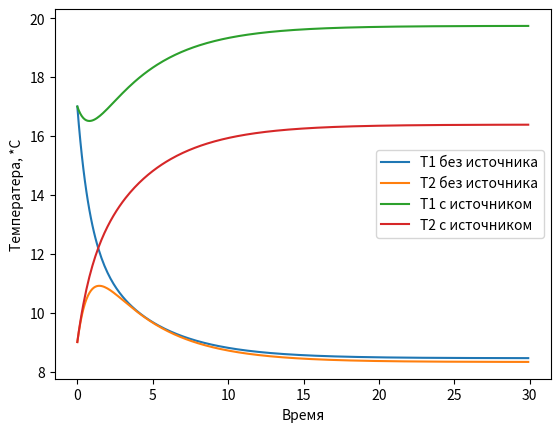

Source code (Python):
print('--------------------------------Dop_Zadanie_5-------------------------------')
print('Решение задачи про температуры на этажах')

#Подключение необходимых для программы библиотек
import numpy as np
from scipy.integrate import odeint
import matplotlib.pyplot as plt

#определяем пределы переменной величины (времени)
t = np.arange(0, 30, 0.1)

#Константы 
alpha_1 = 0.1     #Пол и 1 этаж
alpha_2 = 0.2     #Стены 
alpha_3 = 0.5     #Потолок между 1 и 2

#T = 273 #K

Tg = 10 #+ T      #Температура земли
Te = 8 #+ T       #Температура воздуха вне дома
Tw = 5            #Температура источника

#Начальные изменяемые параметры объектов
T1_0 = 17 #+ T
T2_0 = 9 #+ T

Z_0 = T1_0, T2_0

print('---------------------Случай без источника---------------------')

def func_1(Z,t):
    T1, T2 = Z
    
    dT1dt = alpha_1*(Tg - T1) + alpha_2*(Te - T1) + alpha_3*(T2 - T1)
    dT2dt = alpha_2*(Te - T2) + alpha_3*(T1 - T2)
    
    return dT1dt, dT2dt

sys1 = odeint(func_1,Z_0,t)

plt.plot(t,sys1[:,0], label = 'T1 без источника')
plt.plot(t,sys1[:,1], label = 'T2 без источника')

plt.legend()
plt.grid()
plt.xlabel('Время')
plt.ylabel('Температера, *С')
plt.show()

print('---------------------Случай с источником---------------------')

def func_2(Z,t):
    T1, T2 = Z
    
    dT1dt = alpha_1*(Tg - T1) + alpha_2*(Te - T1) + alpha_3*(T2 - T1) + Tw
    dT2dt = alpha_2*(Te - T2) + alpha_3*(T1 - T2)
    
    return dT1dt, dT2dt

sys2 = odeint(func_2,Z_0,t)

plt.plot(t,sys2[:,0], label = 'T1 с источником')
plt.plot(t,sys2[:,1], label = 'T2 с источником')

plt.legend()
plt.grid()
plt.xlabel('Время')
plt.ylabel('Температера, *С')
plt.show()